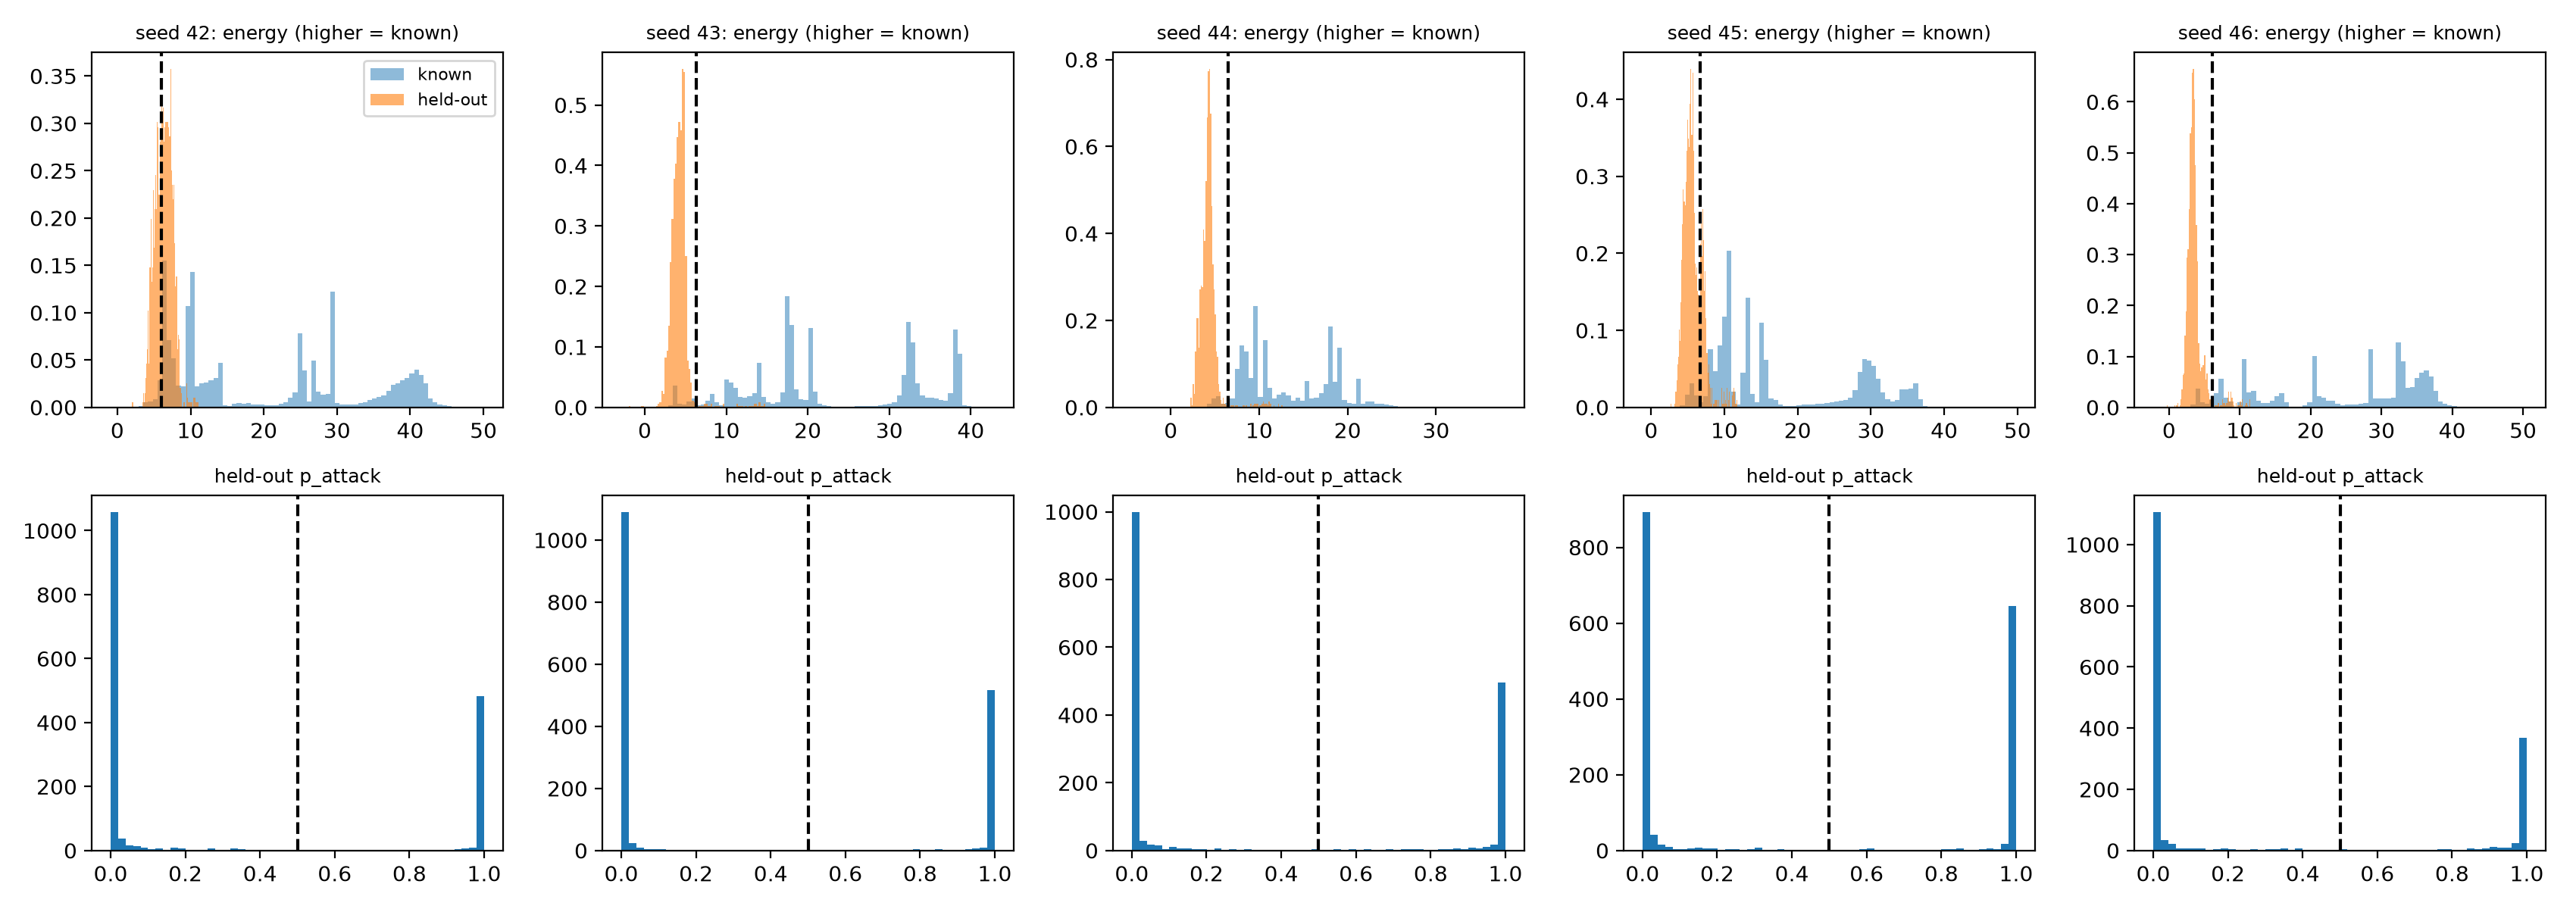

Data behind this chart, as committed beside it:
seed, thr, val_energy_p5, median_heldout_energy, median_known_energy, n_heldout
42, 6.063, 6.063, 6.349, 13.86, 1729
43, 6.316, 6.316, 4.234, 20.33, 1729
44, 6.516, 6.516, 4.225, 11.04, 1729
45, 6.684, 6.684, 5.527, 13.13, 1729
46, 6.101, 6.101, 3.405, 28.55, 1729
